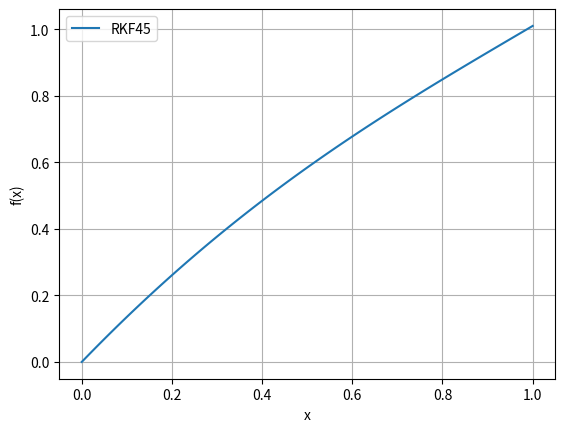

Recreate this plot in Python.
import numpy as np
import pandas as pd
import matplotlib.pyplot as plt
from scipy.integrate import quad
from scipy.integrate import solve_ivp
from scipy.optimize import bisect
from scipy.optimize import brentq

def myfunc(x):
  return np.exp(-x) / (x**3)

def system(x, Y):
  y, z = Y
  dydx = z
  dzdx = (y**2) - 1
  return [dydx, dzdx]

def shooting_func(primary_y):
  solution = solve_ivp(system, [0,1], [0, primary_y],method='RK45', t_eval=[1])
  return solution.y[0][-1] - 1.01

result, error = quad(myfunc, 0.1, 0.2)
A = 1.2
B = 0.046
B *= result

primary_y = brentq(shooting_func, A, B, xtol=1e-10, rtol=1e-10)

sol = solve_ivp(system, [0,1], [0, primary_y],method='RK45', t_eval=np.linspace(0,1,100))

df_rkf45 = pd.DataFrame({"t": sol.t, "x1 (RKF45)": sol.y[0]})

print("Таблица значений для метода RKF45 при y(1) = 1.01:")
print(df_rkf45.to_string(index=False))

sol_high_precision = solve_ivp(system, [0, 1], [0, primary_y], method='LSODA', t_eval=np.linspace(0, 1, 100))

err = np.abs(sol.y[0] - sol_high_precision.y[0])
max_err = np.max(err)
max_err += error
print(f"max error:{max_err:.6f}")

plt.plot(sol.t, sol.y[0], label="RKF45")
plt.legend()
plt.xlabel("x")
plt.ylabel("f(x)")
plt.grid()
plt.show()